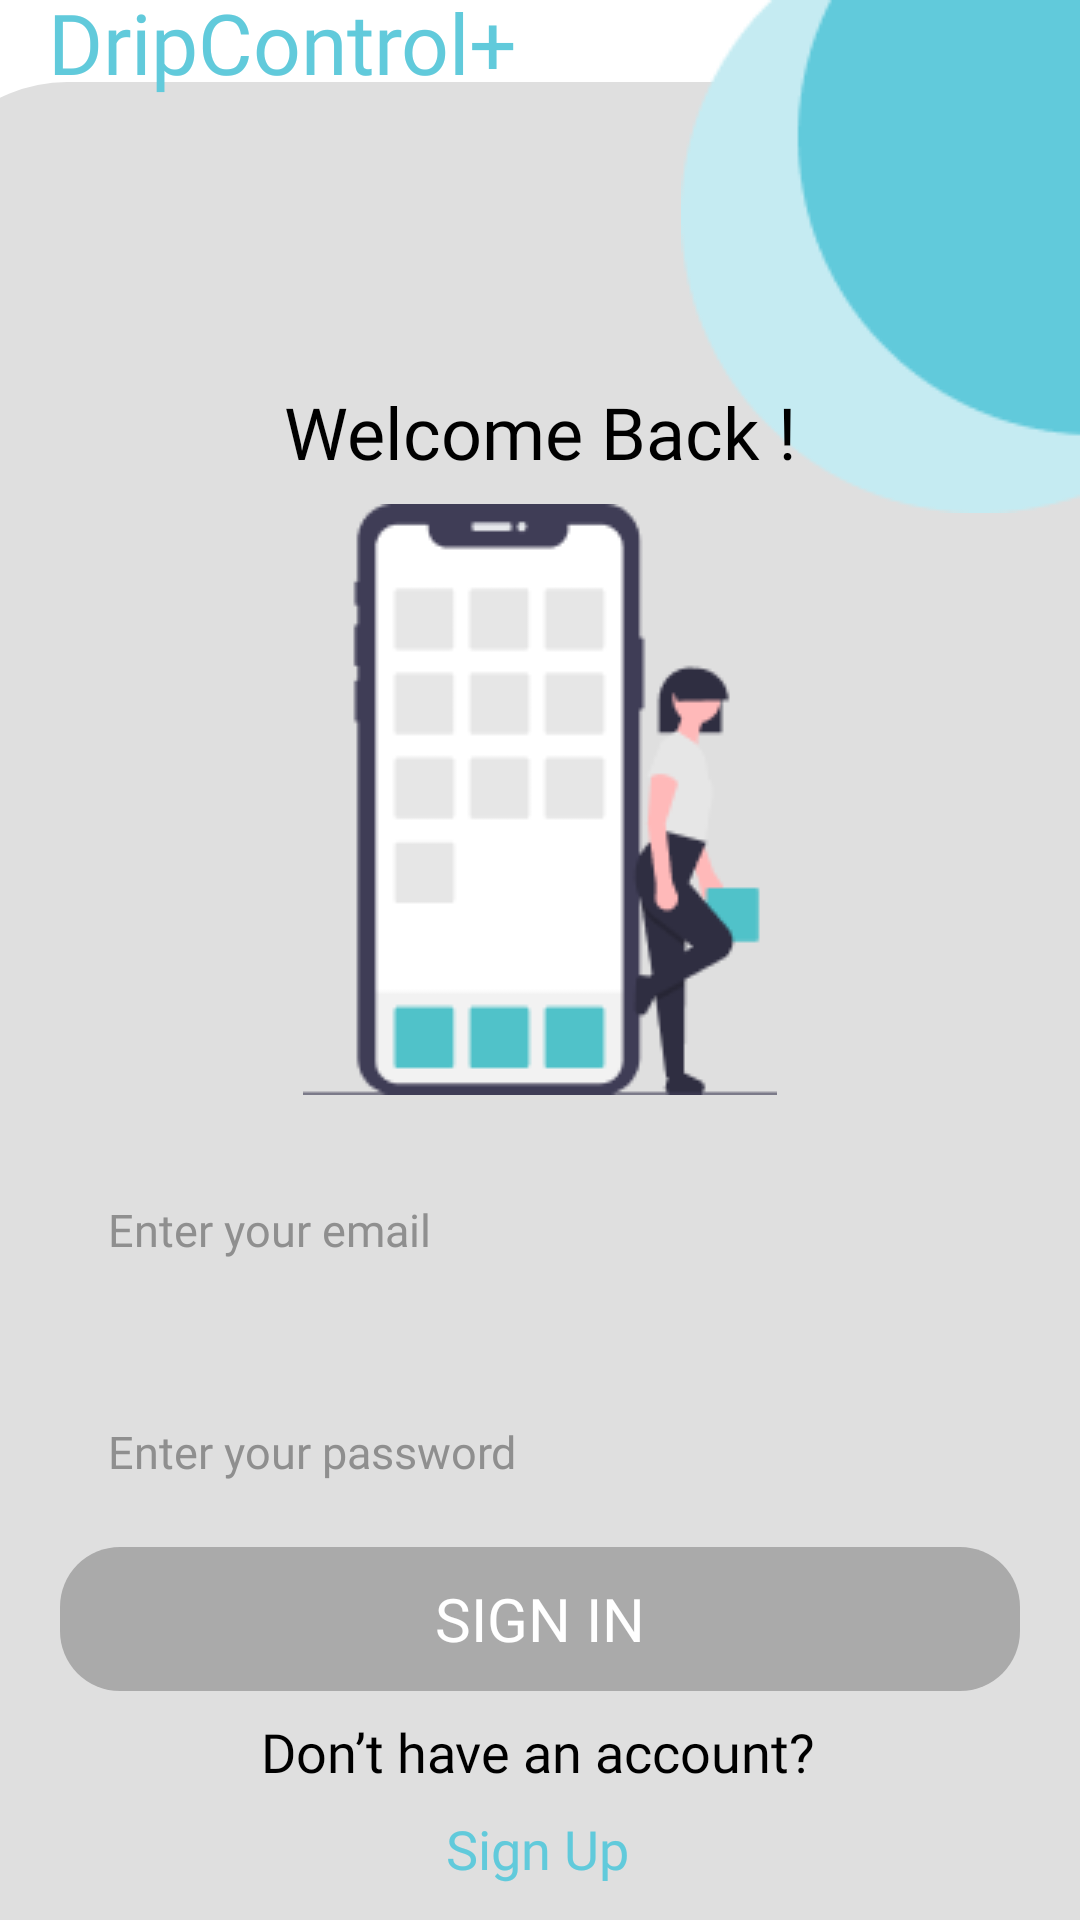

Android layout source for this screen:
<!-- AndroidManifest.xml: application theme Theme.DripControl -->
<!-- res/layout/activity_login.xml -->
<?xml version="1.0" encoding="utf-8"?>
<androidx.constraintlayout.widget.ConstraintLayout xmlns:android="http://schemas.android.com/apk/res/android"
    xmlns:app="http://schemas.android.com/apk/res-auto"
    xmlns:tools="http://schemas.android.com/tools"
    android:layout_width="match_parent"
    android:layout_height="match_parent"
    tools:context=".presentation.login.LoginActivity">

    <View
        android:id="@+id/view"
        android:layout_width="416dp"
        android:layout_height="662dp"
        android:background="@drawable/view_register_login"
        app:layout_constraintBottom_toBottomOf="parent"
        app:layout_constraintEnd_toEndOf="parent"
        app:layout_constraintStart_toStartOf="parent"
        app:layout_constraintTop_toTopOf="@+id/guideline3" />

    <ImageView
        android:layout_width="wrap_content"
        android:layout_height="wrap_content"
        android:src="@drawable/styletop"
        app:layout_constraintEnd_toEndOf="parent"
        app:layout_constraintTop_toTopOf="parent" />

    <TextView
        android:layout_width="wrap_content"
        android:layout_height="wrap_content"
        android:layout_marginStart="16dp"
        android:layout_marginTop="8dp"
        android:layout_marginBottom="8dp"
        android:fontFamily="@font/poppins_bold"
        android:text="DripControl+"
        android:textColor="@color/color1"
        android:textSize="28sp"
        app:layout_constraintBottom_toTopOf="@+id/view"
        app:layout_constraintStart_toStartOf="parent"
        app:layout_constraintTop_toTopOf="parent" />

    <androidx.constraintlayout.widget.Guideline
        android:id="@+id/guideline3"
        android:layout_width="wrap_content"
        android:layout_height="wrap_content"
        android:orientation="horizontal"
        app:layout_constraintGuide_percent="0.12" />

    <TextView
        android:id="@+id/textView2"
        android:layout_width="wrap_content"
        android:layout_height="wrap_content"
        android:fontFamily="@font/poppins_bold"
        android:text="Welcome Back !"
        android:textColor="@color/black"
        android:textSize="24sp"
        app:layout_constraintEnd_toEndOf="parent"
        app:layout_constraintStart_toStartOf="parent"
        app:layout_constraintTop_toTopOf="@+id/guideline4" />

    <ImageView
        android:id="@+id/imageView"
        android:layout_width="wrap_content"
        android:layout_height="wrap_content"
        android:layout_marginTop="8dp"
        android:src="@drawable/img_login"
        app:layout_constraintEnd_toEndOf="parent"
        app:layout_constraintStart_toStartOf="parent"
        app:layout_constraintTop_toBottomOf="@+id/textView2" />

    <EditText
        android:id="@+id/edt_email"
        android:layout_width="320dp"
        android:layout_height="58dp"
        android:layout_marginStart="16dp"
        android:layout_marginTop="16dp"
        android:layout_marginEnd="16dp"
        android:background="@drawable/img_splashscreen"
        android:fontFamily="@font/robot_regular"
        android:hint="Enter your email"
        android:inputType="textEmailAddress"
        android:padding="16dp"
        android:paddingLeft="50dp"
        android:textColorHint="#8F8F8F"
        android:textSize="15sp"
        app:layout_constraintEnd_toEndOf="parent"
        app:layout_constraintHorizontal_bias="0.487"
        app:layout_constraintStart_toStartOf="parent"
        app:layout_constraintTop_toBottomOf="@+id/imageView" />

    <EditText
        android:id="@+id/edt_pass"
        android:layout_width="320dp"
        android:layout_height="58dp"
        android:inputType="textPassword"
        android:layout_marginStart="16dp"
        android:layout_marginTop="16dp"
        android:layout_marginEnd="16dp"
        android:background="@drawable/img_splashscreen"
        android:fontFamily="@font/robot_regular"
        android:hint="Enter your password"
        android:padding="16dp"
        android:paddingLeft="50dp"
        android:textColorHint="#8F8F8F"
        android:textSize="15sp"
        app:layout_constraintEnd_toEndOf="parent"
        app:layout_constraintHorizontal_bias="0.487"
        app:layout_constraintStart_toStartOf="parent"
        app:layout_constraintTop_toBottomOf="@+id/edt_email" />


    <androidx.appcompat.widget.AppCompatButton
        android:id="@+id/btn_register"
        android:layout_width="320dp"
        android:layout_height="wrap_content"
        android:enabled="false"
        android:background="@drawable/btn_reg_log_disabled"
        android:fontFamily="@font/poppins_bold"
        android:text="Sign In"
        android:textColor="@color/white"
        android:textSize="20sp"
        app:layout_constraintBottom_toBottomOf="parent"
        app:layout_constraintEnd_toEndOf="parent"
        app:layout_constraintStart_toStartOf="parent"
        app:layout_constraintTop_toBottomOf="@+id/edt_email" />

    <TextView
        android:id="@+id/textView4"
        android:layout_width="wrap_content"
        android:layout_height="wrap_content"
        android:layout_marginTop="8dp"
        android:fontFamily="@font/robot_regular"
        android:text="Don’t have an account?"
        android:textColor="@color/black"
        android:textSize="18sp"
        app:layout_constraintEnd_toEndOf="parent"
        app:layout_constraintHorizontal_bias="0.497"
        app:layout_constraintStart_toStartOf="parent"
        app:layout_constraintTop_toBottomOf="@+id/btn_register" />

    <TextView
        android:id="@+id/txt_register"
        android:layout_width="wrap_content"
        android:layout_height="wrap_content"
        android:layout_marginTop="8dp"
        android:fontFamily="@font/robot_regular"
        android:text="Sign Up"
        android:textColor="@color/color1"
        android:textSize="18sp"
        app:layout_constraintEnd_toEndOf="parent"
        app:layout_constraintHorizontal_bias="0.497"
        app:layout_constraintStart_toStartOf="parent"
        app:layout_constraintTop_toBottomOf="@+id/textView4" />


    <androidx.constraintlayout.widget.Guideline
        android:id="@+id/guideline4"
        android:layout_width="wrap_content"
        android:layout_height="wrap_content"
        android:orientation="horizontal"
        app:layout_constraintGuide_percent="0.1997264" />
</androidx.constraintlayout.widget.ConstraintLayout>
<!-- resources referenced by this layout -->
<resources>
  <color name="black">#FF000000</color>
  <color name="color1">#61CADB</color>
  <color name="white">#FFFFFFFF</color>
  <!-- drawable btn_reg_log_disabled (drawable) -->
  <?xml version="1.0" encoding="utf-8"?>
  <shape xmlns:android="http://schemas.android.com/apk/res/android">
      <corners
          android:radius="20dp"/>
      <solid
          android:color="#aaa"/>
  </shape>
  <!-- drawable img_login: png bitmap (drawable, 5230 bytes) -->
  <!-- drawable styletop: png bitmap (drawable, 2580 bytes) -->
  <!-- drawable view_register_login (drawable) -->
  <?xml version="1.0" encoding="utf-8"?>
  <shape xmlns:android="http://schemas.android.com/apk/res/android">
  
      <solid
          android:color="@color/color3"/>
      <corners
          android:topLeftRadius="50dp"
          android:topRightRadius="50dp"/>
  
  </shape>
  <style name="Theme.DripControl" parent="Theme.MaterialComponents.DayNight.DarkActionBar">
          
          <item name="colorPrimary">@color/purple_500</item>
          <item name="colorPrimaryVariant">@color/purple_700</item>
          <item name="colorOnPrimary">@color/white</item>
          
          <item name="colorSecondary">@color/teal_200</item>
          <item name="colorSecondaryVariant">@color/teal_700</item>
          <item name="colorOnSecondary">@color/black</item>
          
          <item name="android:statusBarColor">?attr/colorPrimaryVariant</item>
          
      </style>
  <color name="color3">#DFDFDF</color>
  <color name="purple_500">#FF6200EE</color>
  <color name="purple_700">#FF3700B3</color>
  <color name="teal_200">#FF03DAC5</color>
  <color name="teal_700">#FF018786</color>
</resources>
